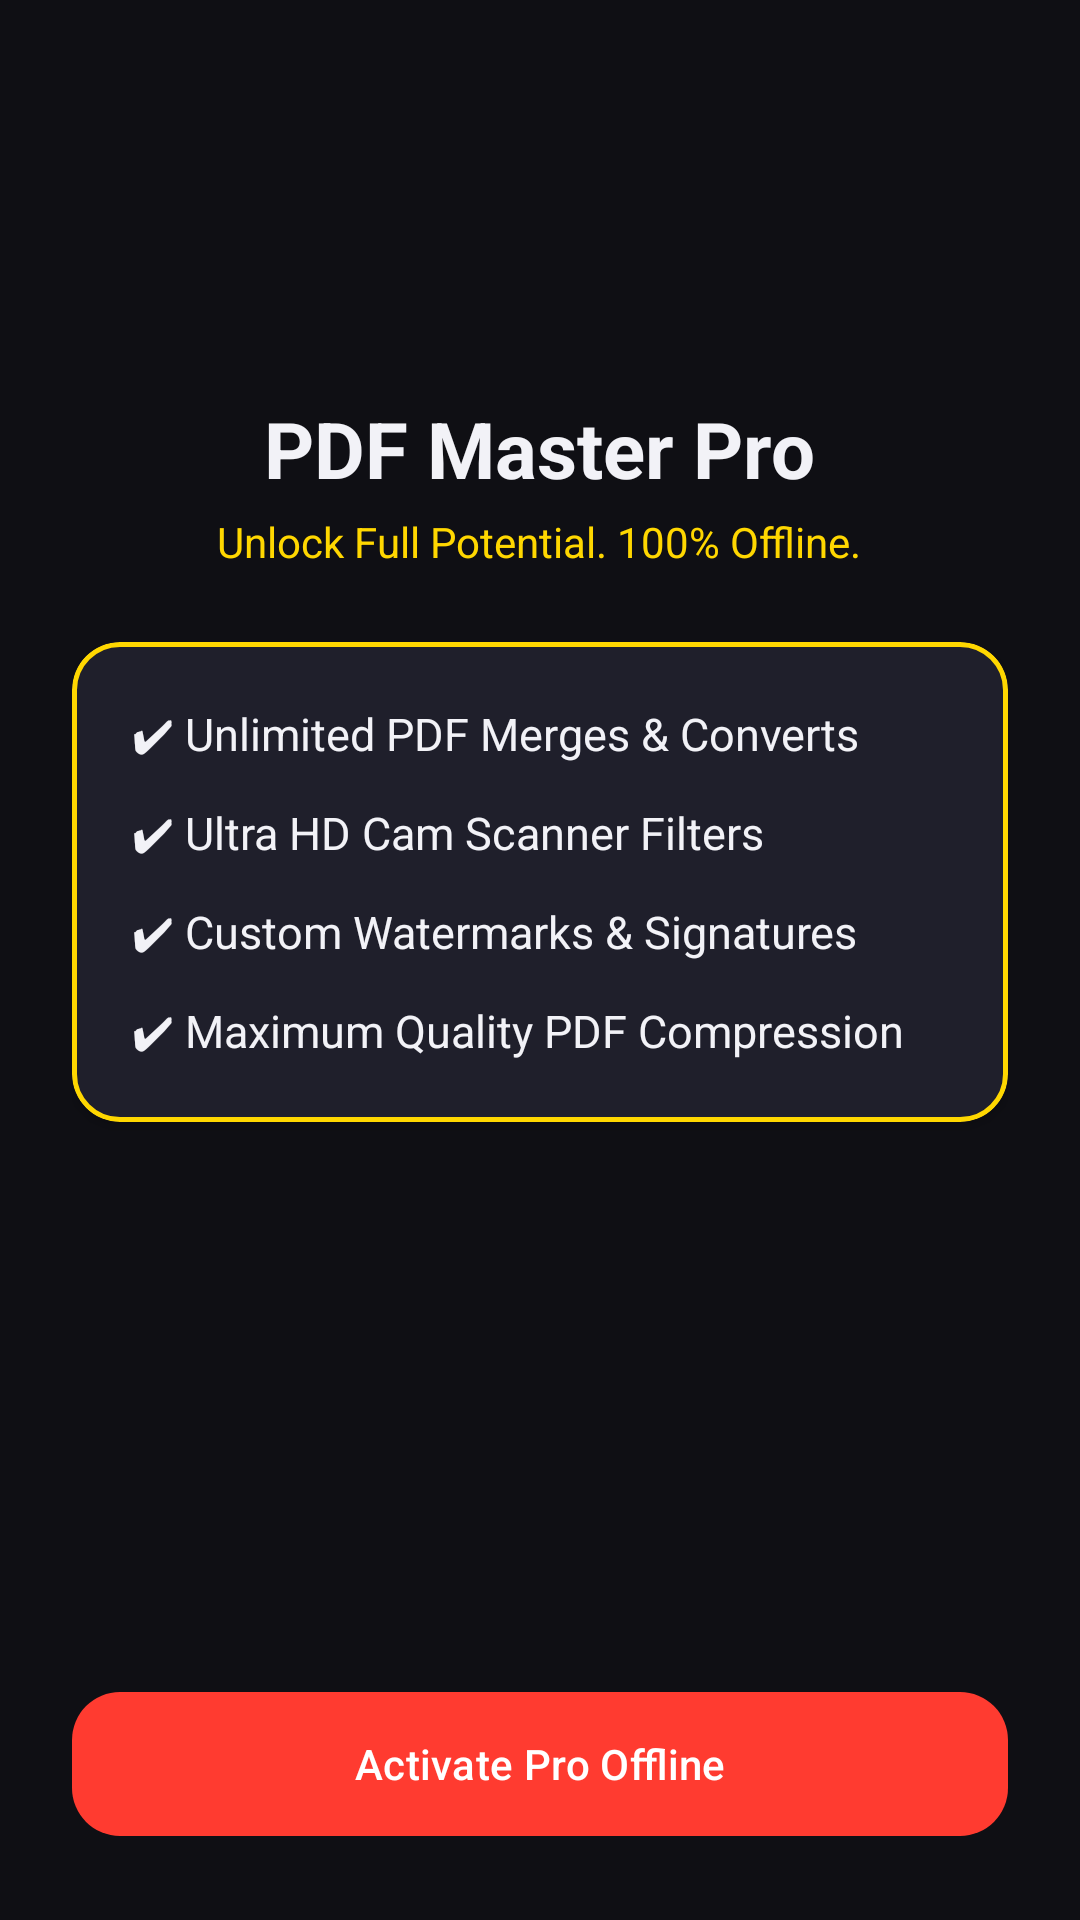

Layout XML and referenced resources for this Android screen:
<!-- AndroidManifest.xml: application theme Theme.PdfMasterPro -->
<!-- res/layout/fragment_premium.xml -->
<?xml version="1.0" encoding="utf-8"?>
<LinearLayout xmlns:android="http://schemas.android.com/apk/res/android"
    xmlns:app="http://schemas.android.com/apk/res-auto"
    android:layout_width="match_parent"
    android:layout_height="match_parent"
    android:background="@color/bg_dark"
    android:gravity="center_horizontal"
    android:orientation="vertical"
    android:padding="24dp">

    <ImageView
        android:layout_width="80dp"
        android:layout_height="80dp"
        android:layout_marginTop="16dp"
        android:contentDescription="@string/nav_pro"
        android:src="@drawable/ic_pro_badge" />

    <TextView
        android:layout_width="wrap_content"
        android:layout_height="wrap_content"
        android:layout_marginTop="12dp"
        android:text="PDF Master Pro"
        android:textColor="@color/text_primary_dark"
        android:textSize="26sp"
        android:textStyle="bold" />

    <TextView
        android:layout_width="wrap_content"
        android:layout_height="wrap_content"
        android:layout_marginTop="4dp"
        android:text="Unlock Full Potential. 100% Offline."
        android:textColor="@color/accent_gold"
        android:textSize="14sp" />

    <com.google.android.material.card.MaterialCardView
        android:layout_width="match_parent"
        android:layout_height="wrap_content"
        android:layout_marginTop="24dp"
        app:cardCornerRadius="16dp"
        app:strokeColor="@color/accent_gold"
        app:strokeWidth="1.5dp">

        <LinearLayout
            android:layout_width="match_parent"
            android:layout_height="wrap_content"
            android:background="@color/card_bg_dark"
            android:orientation="vertical"
            android:padding="20dp">

            <TextView
                android:layout_width="wrap_content"
                android:layout_height="wrap_content"
                android:text="✔ Unlimited PDF Merges &amp; Converts"
                android:textColor="@color/text_primary_dark"
                android:textSize="15sp" />

            <TextView
                android:layout_width="wrap_content"
                android:layout_height="wrap_content"
                android:layout_marginTop="12dp"
                android:text="✔ Ultra HD Cam Scanner Filters"
                android:textColor="@color/text_primary_dark"
                android:textSize="15sp" />

            <TextView
                android:layout_width="wrap_content"
                android:layout_height="wrap_content"
                android:layout_marginTop="12dp"
                android:text="✔ Custom Watermarks &amp; Signatures"
                android:textColor="@color/text_primary_dark"
                android:textSize="15sp" />

            <TextView
                android:layout_width="wrap_content"
                android:layout_height="wrap_content"
                android:layout_marginTop="12dp"
                android:text="✔ Maximum Quality PDF Compression"
                android:textColor="@color/text_primary_dark"
                android:textSize="15sp" />

        </LinearLayout>

    </com.google.android.material.card.MaterialCardView>

    <View
        android:layout_width="match_parent"
        android:layout_height="0dp"
        android:layout_weight="1" />

    <TextView
        android:id="@+id/tv_pro_status"
        android:layout_width="wrap_content"
        android:layout_height="wrap_content"
        android:layout_marginBottom="12dp"
        android:textColor="@color/accent_green"
        android:textSize="14sp"
        android:textStyle="bold"
        android:visibility="gone" />

    <com.google.android.material.button.MaterialButton
        android:id="@+id/btn_activate_pro"
        android:layout_width="match_parent"
        android:layout_height="56dp"
        android:text="@string/pro_activate_offline"
        app:backgroundTint="@color/accent_red"
        app:cornerRadius="16dp" />

</LinearLayout>
<!-- resources referenced by this layout -->
<resources>
  <color name="accent_gold">#FFD700</color>
  <color name="accent_green">#34C759</color>
  <color name="accent_red">#FF3B30</color>
  <color name="bg_dark">#0F0F14</color>
  <color name="card_bg_dark">#1F1F2B</color>
  <color name="text_primary_dark">#F2F2F7</color>
  <string name="nav_pro">Get Pro</string>
  <string name="pro_activate_offline">Activate Pro Offline</string>
  <style name="Theme.PdfMasterPro" parent="Theme.Material3.DayNight.NoActionBar">
          
          <item name="colorPrimary">@color/primary</item>
          <item name="colorOnPrimary">@color/on_primary</item>
          <item name="colorPrimaryContainer">@color/primary_container</item>
          <item name="colorOnPrimaryContainer">@color/on_primary_container</item>
  
          <item name="colorSecondary">@color/secondary</item>
          <item name="colorOnSecondary">@color/on_secondary</item>
  
          <item name="android:statusBarColor">@color/bg_dark</item>
          <item name="android:navigationBarColor">@color/bg_dark</item>
          <item name="android:windowBackground">@color/bg_dark</item>
  
          
          <item name="materialCardViewStyle">@style/Widget.PdfMasterPro.CardView</item>
      </style>
  <color name="primary">#FF3B30</color>
  <color name="on_primary">#FFFFFF</color>
  <color name="primary_container">#3D1418</color>
  <color name="on_primary_container">#FFDAD6</color>
  <color name="secondary">#8C9EFF</color>
  <color name="on_secondary">#00105C</color>
  <style name="Widget.PdfMasterPro.CardView" parent="Widget.Material3.CardView.Filled">
          <item name="cardBackgroundColor">@color/card_bg_dark</item>
          <item name="strokeColor">@color/card_stroke_dark</item>
          <item name="strokeWidth">1dp</item>
          <item name="cardCornerRadius">16dp</item>
          <item name="cardElevation">2dp</item>
      </style>
  <color name="card_stroke_dark">#2F2F42</color>
</resources>
